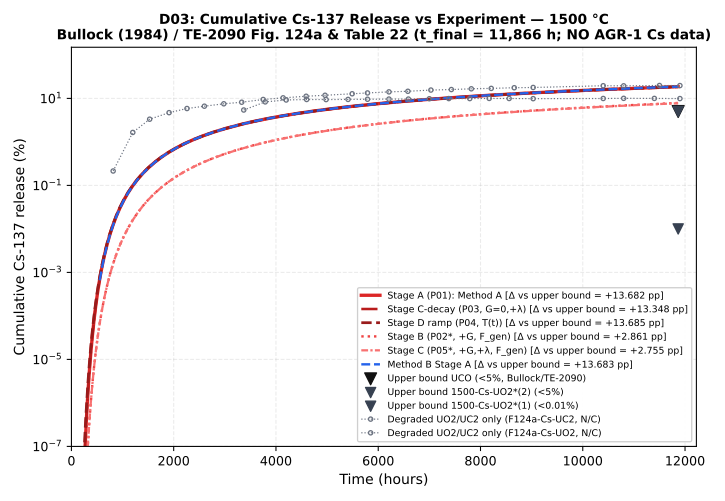

Values plotted in this chart, from the file beside it:
temperature_c, config_id, stage_alias, curve_key, method, t_final_h, exp_dataset, exp_kind, f_exp_or_u_pct, f_model_pct, delta_pp, violation_pp, ratio_model_over_exp, label_text, comparison_class
1500, P01, Stage A, stage_a, Method A, 11866, Bullock (1984) / TE-2090 Table 22 UCO (5…, upper_bound, 5.0, 18.68, 13.68, 13.68, 3.736, Δ vs upper bound = +13.682 pp, Upper-bound comparison (post-irradiation…
1500, P01, Stage A, stage_a, Method B, 11866, Bullock (1984) / TE-2090 Table 22 UCO (5…, upper_bound, 5.0, 18.68, 13.68, 13.68, 3.737, Δ vs upper bound = +13.683 pp, Upper-bound comparison (post-irradiation…
1500, P02, Stage B, stage_b, Method A, 11866, Bullock (1984) / TE-2090 Table 22 UCO (5…, upper_bound, 5.0, 7.861, 2.861, 2.861, 1.572, Δ vs upper bound = +2.861 pp, Upper-bound raw difference (non-equivale…
1500, P03, Stage C (decay-only; G=0), stage_c_decay_only, Method A, 11866, Bullock (1984) / TE-2090 Table 22 UCO (5…, upper_bound, 5.0, 18.35, 13.35, 13.35, 3.67, Δ vs upper bound = +13.348 pp, Upper-bound comparison (post-irradiation…
1500, P04, Stage D (heating ramp; G=0), stage_d_ramp_decay_off, Method A, 11866, Bullock (1984) / TE-2090 Table 22 UCO (5…, upper_bound, 5.0, 18.69, 13.69, 13.69, 3.737, Δ vs upper bound = +13.685 pp, Upper-bound comparison (post-irradiation…
1500, P05, Stage C, stage_c, Method A, 11866, Bullock (1984) / TE-2090 Table 22 UCO (5…, upper_bound, 5.0, 7.755, 2.755, 2.755, 1.551, Δ vs upper bound = +2.755 pp, Upper-bound raw difference (non-equivale…
